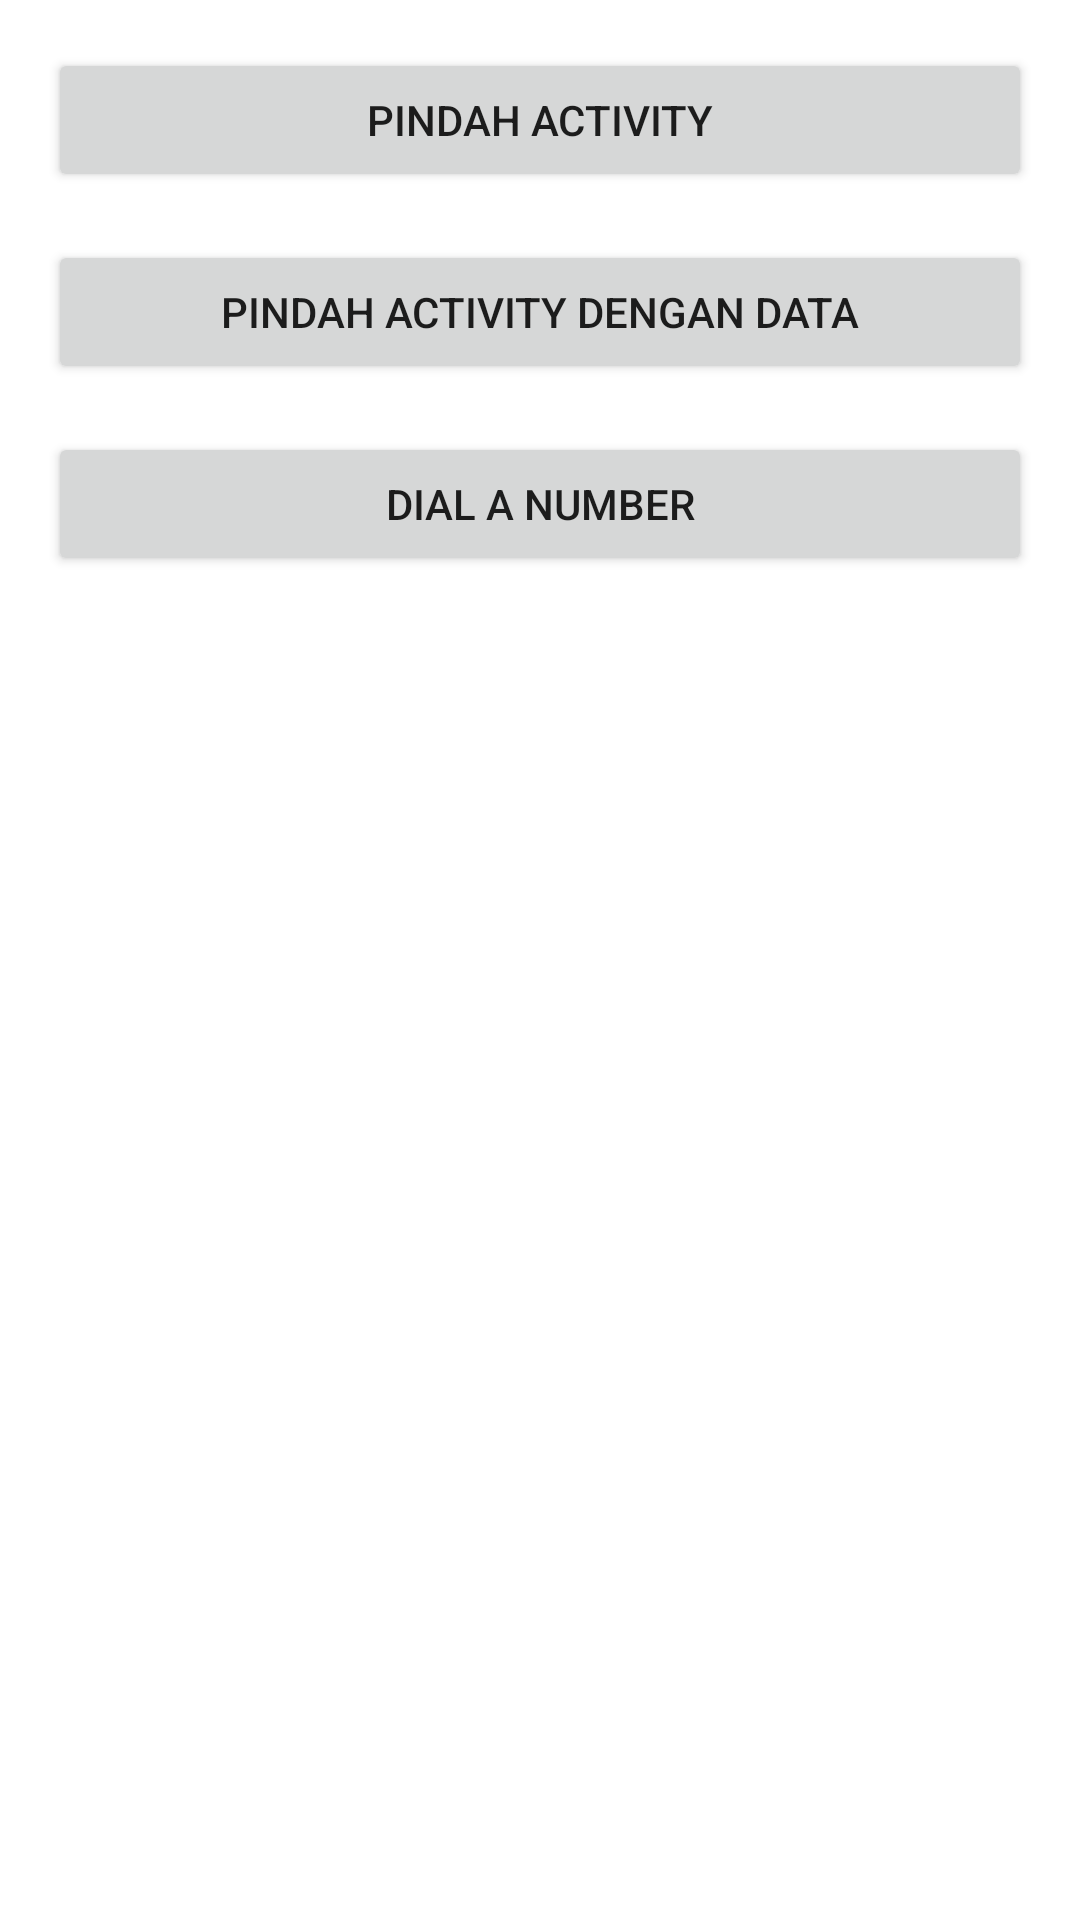

This screen was rendered from an Android layout file. Write that file and the resources it references.
<!-- AndroidManifest.xml: application theme Theme.02Intent -->
<!-- res/layout/activity_main.xml -->
<?xml version="1.0" encoding="utf-8"?>
<LinearLayout xmlns:android="http://schemas.android.com/apk/res/android"
    xmlns:app="http://schemas.android.com/apk/res-auto"
    xmlns:tools="http://schemas.android.com/tools"
    android:layout_width="match_parent"
    android:layout_height="match_parent"
    android:orientation="vertical"
    android:padding="16dp"
    tools:context=".MainActivity">

   <Button
       android:id="@+id/btn_move_activity"
       android:layout_width="match_parent"
       android:layout_height="wrap_content"
       android:layout_marginBottom="16dp"
       android:text="@string/move_activity"/>

   <Button
      android:id="@+id/btn_move_activity_data"
       android:layout_width="match_parent"
       android:layout_height="wrap_content"
      android:layout_marginBottom="16dp"
      android:text="@string/move_with_data"/>

<Button
   android:id="@+id/btn_dial_number"
    android:layout_width="match_parent"
    android:layout_height="wrap_content"
   android:layout_marginBottom="16dp"
   android:text="@string/dial_number"/>
</LinearLayout>
<!-- resources referenced by this layout -->
<resources>
  <string name="dial_number"> Dial a Number</string>
  <string name="move_activity">Pindah Activity</string>
  <string name="move_with_data"> Pindah Activity dengan Data</string>
  <style name="Theme.02Intent" parent="Theme.MaterialComponents.DayNight.DarkActionBar">
          
          <item name="colorPrimary">@color/purple_500</item>
          <item name="colorPrimaryVariant">@color/purple_700</item>
          <item name="colorOnPrimary">@color/white</item>
          
          <item name="colorSecondary">@color/teal_200</item>
          <item name="colorSecondaryVariant">@color/teal_700</item>
          <item name="colorOnSecondary">@color/black</item>
          
          <item name="android:statusBarColor" tools:targetApi="l">?attr/colorPrimaryVariant</item>
          
      </style>
  <!-- not gathered from this repository: default colours our renderer supplied (Android Studio template values) -->
  <color name="purple_500">#FF6200EE</color>
  <color name="purple_700">#FF3700B3</color>
  <color name="teal_200">#FF03DAC5</color>
  <color name="teal_700">#FF018786</color>
  <color name="black">#FF000000</color>
  <color name="white">#FFFFFFFF</color>
</resources>
